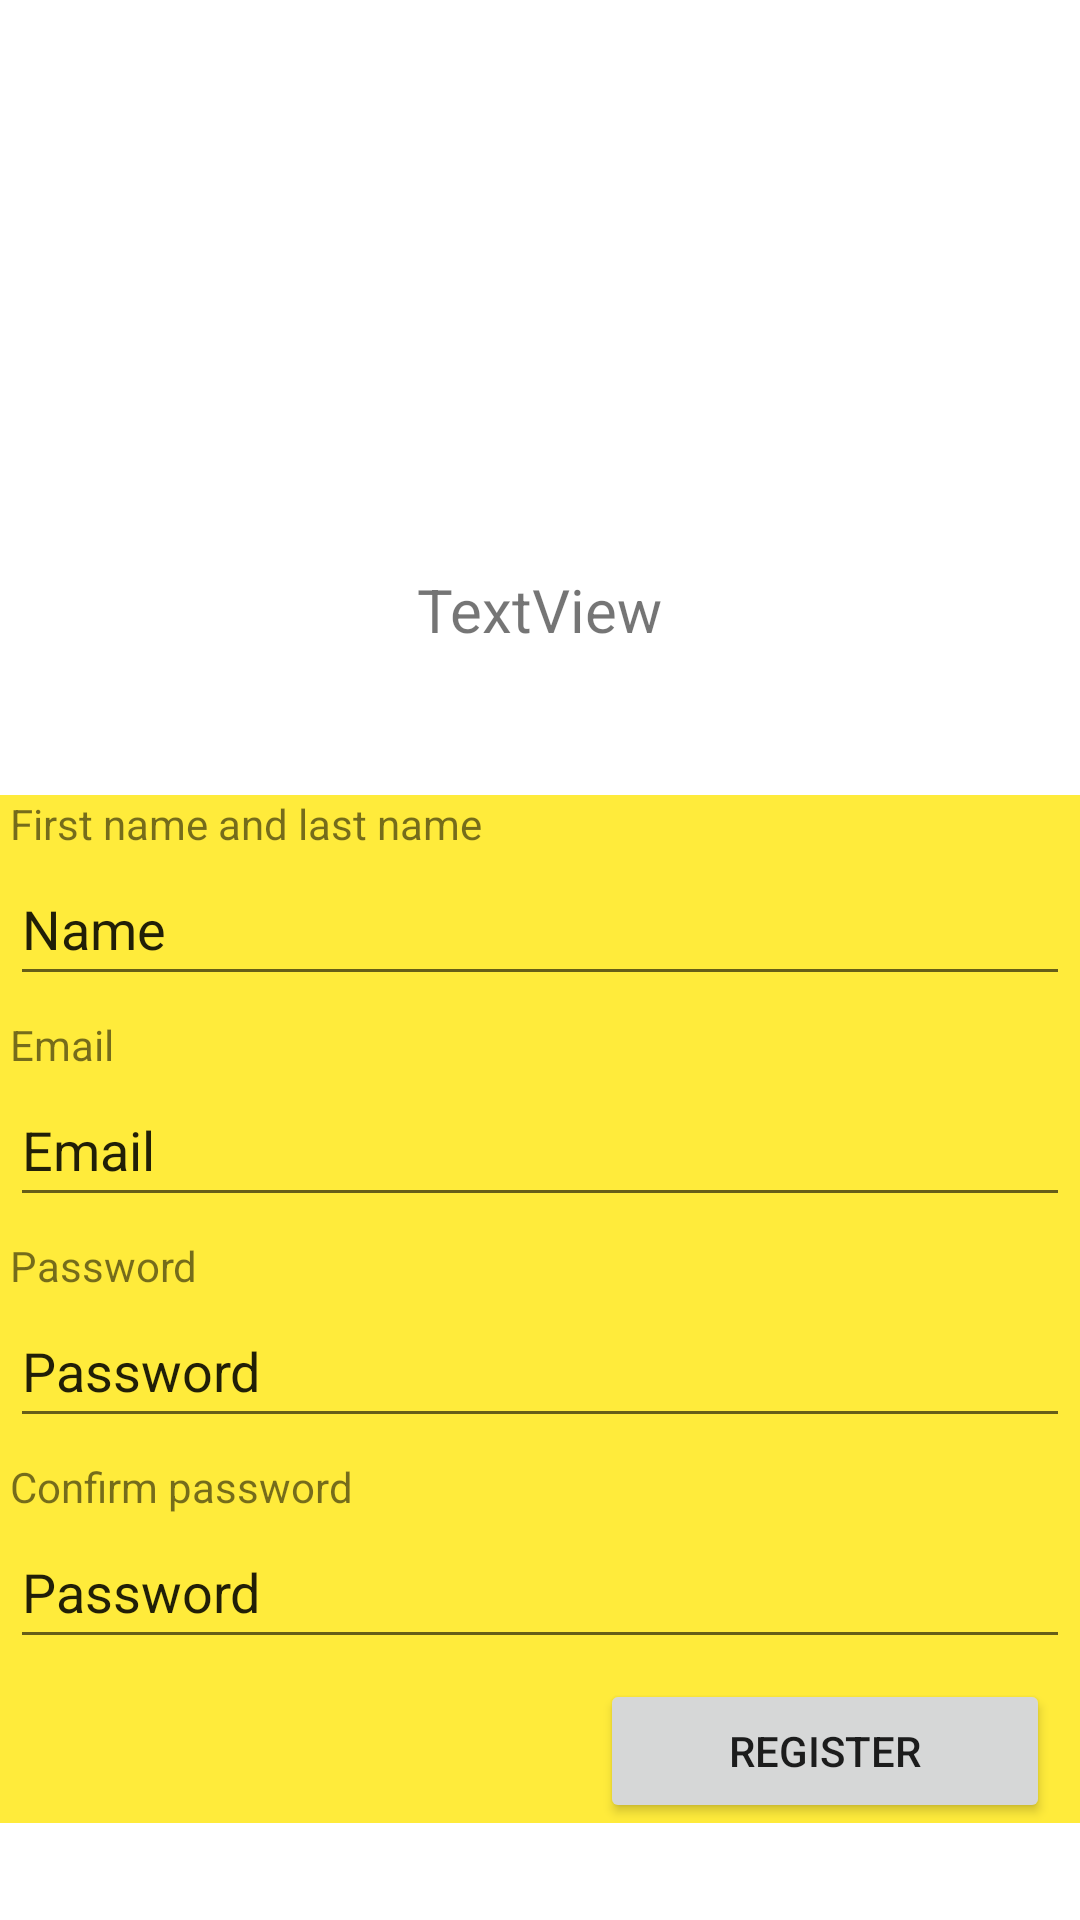

Android layout source for this screen:
<!-- AndroidManifest.xml: application theme Theme.MAD -->
<!-- res/layout/register.xml -->
<?xml version="1.0" encoding="utf-8"?>
<androidx.constraintlayout.widget.ConstraintLayout xmlns:android="http://schemas.android.com/apk/res/android"
    xmlns:app="http://schemas.android.com/apk/res-auto"
    xmlns:tools="http://schemas.android.com/tools"
    android:layout_width="match_parent"
    android:layout_height="match_parent">

    <ImageView
        android:id="@+id/imageView2"
        android:layout_width="411dp"
        android:layout_height="115dp"
        app:layout_constraintBottom_toTopOf="@+id/textView5"
        app:layout_constraintStart_toStartOf="parent"
        app:layout_constraintTop_toTopOf="parent"
        app:srcCompat="@drawable/forum" />

    <TextView
        android:id="@+id/textView5"
        android:layout_width="wrap_content"
        android:layout_height="wrap_content"
        android:layout_marginTop="10dp"
        android:text="TextView"
        android:textSize="20sp"
        app:layout_constraintBottom_toTopOf="@+id/linearLayout"
        app:layout_constraintEnd_toEndOf="parent"
        app:layout_constraintHorizontal_bias="0.5"
        app:layout_constraintStart_toStartOf="parent"
        app:layout_constraintTop_toBottomOf="@+id/imageView2" />

    <LinearLayout
        android:id="@+id/linearLayout"
        android:layout_width="match_parent"
        android:layout_height="wrap_content"
        android:layout_marginTop="16dp"
        android:background="#FFEB3B"
        android:gravity="end"
        android:orientation="vertical"
        app:layout_constraintBottom_toBottomOf="parent"
        app:layout_constraintStart_toStartOf="parent"
        app:layout_constraintTop_toBottomOf="@+id/textView5">

        <TextView
            android:id="@+id/textView6"
            android:layout_width="match_parent"
            android:layout_height="wrap_content"
            android:layout_marginLeft="10px"
            android:layout_marginRight="10px"
            android:text="First name and last name" />

        <EditText
            android:id="@+id/editTextTextPersonName"
            android:layout_width="match_parent"
            android:layout_height="wrap_content"
            android:layout_marginLeft="10px"
            android:layout_marginRight="10px"
            android:layout_marginBottom="20px"
            android:ems="10"
            android:inputType="textPersonName"
            android:minHeight="48dp"
            android:text="Name" />

        <TextView
            android:id="@+id/textView7"
            android:layout_width="match_parent"
            android:layout_height="wrap_content"
            android:layout_marginLeft="10px"
            android:layout_marginRight="10px"
            android:text="Email" />

        <EditText
            android:id="@+id/editTextTextPersonName3"
            android:layout_width="match_parent"
            android:layout_height="wrap_content"
            android:layout_marginLeft="10px"
            android:layout_marginRight="10px"
            android:layout_marginBottom="20px"
            android:ems="10"
            android:inputType="textPersonName"
            android:minHeight="48dp"
            android:text="Email" />

        <TextView
            android:id="@+id/textView8"
            android:layout_width="match_parent"
            android:layout_height="wrap_content"
            android:layout_marginLeft="10px"
            android:layout_marginRight="10px"
            android:text="Password" />

        <EditText
            android:id="@+id/editTextTextPersonName4"
            android:layout_width="match_parent"
            android:layout_height="wrap_content"
            android:layout_marginLeft="10px"
            android:layout_marginRight="10px"
            android:layout_marginBottom="20px"
            android:ems="10"
            android:inputType="textPersonName"
            android:minHeight="48dp"
            android:text="Password" />

        <TextView
            android:id="@+id/textView14"
            android:layout_width="match_parent"
            android:layout_height="wrap_content"
            android:layout_marginLeft="10px"
            android:layout_marginRight="10px"
            android:text="Confirm password" />

        <EditText
            android:id="@+id/editTextTextPersonName5"
            android:layout_width="match_parent"
            android:layout_height="wrap_content"
            android:layout_marginLeft="10px"
            android:layout_marginRight="10px"
            android:layout_marginBottom="20px"
            android:ems="10"
            android:inputType="textPersonName"
            android:minHeight="48dp"
            android:text="Password" />

        <Button
            android:id="@+id/button4"
            android:layout_width="150dp"
            android:layout_height="wrap_content"
            android:layout_marginRight="10dp"
            android:text="Register" />
    </LinearLayout>
</androidx.constraintlayout.widget.ConstraintLayout>
<!-- resources referenced by this layout -->
<resources>
  <style name="Theme.MAD" parent="Theme.MaterialComponents.DayNight.DarkActionBar">
          
          <item name="colorPrimary">@color/purple_500</item>
          <item name="colorPrimaryVariant">@color/purple_700</item>
          <item name="colorOnPrimary">@color/white</item>
          
          <item name="colorSecondary">@color/teal_200</item>
          <item name="colorSecondaryVariant">@color/teal_700</item>
          <item name="colorOnSecondary">@color/black</item>
          
          <item name="android:statusBarColor" tools:targetApi="l">?attr/colorPrimaryVariant</item>
          
      </style>
  <!-- not gathered from this repository: default colours our renderer supplied (Android Studio template values) -->
  <color name="purple_500">#FF6200EE</color>
  <color name="purple_700">#FF3700B3</color>
  <color name="teal_200">#FF03DAC5</color>
  <color name="teal_700">#FF018786</color>
  <color name="black">#FF000000</color>
  <color name="white">#FFFFFFFF</color>
</resources>
